Run: headless pygame with SDL's dummy video driver; simulated clock (each Clock.tick advances the game by its frame time, no real sleeping); random seed 0; keys injected as events and as key.get_pressed() state; no mouse input.
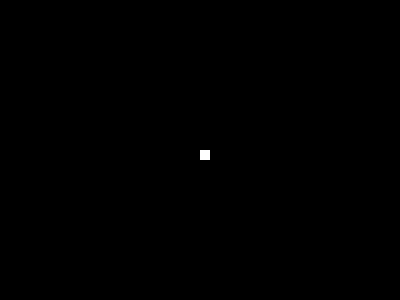
Frame 1 of 4 · flips 1–60 · no input
Frame 2 of 4 · flips 61–180 · tapped SPACE, RETURN · held RIGHT (→), D · screen unchanged from frame 1, image omitted
Frame 3 of 4 · flips 181–300 · held DOWN (↓), S · screen unchanged from frame 2, image omitted
Frame 4 of 4 · flips 301–420 · held LEFT (←), A, UP (↑), W · screen unchanged from frame 3, image omitted

The pygame program that drew these frames:

import pygame
#This creates the screen for the snake game
pygame.init()
#These are the dimensions of the game
dis=pygame.display.set_mode((400,300))
#This is the name of the game, which is displayed on top of the screen
pygame.display.set_caption('Snake')

#This sets the colors that will be used in the game
white=(255,255,255)
red=(255,0,0)

game_over=False
#This loop is to stop the game from closing immediately after you open it
while not game_over:
    for event in pygame.event.get():
        print(event)
        #This is so you can close the game when you hit the x button
        if event.type==pygame.QUIT:
            game_over=True
    #This code creates th snake itself with the draw.rect function
    pygame.draw.rect(dis,white,[200,150,10,10])
    pygame.display.update()
#This command closes the game
pygame.quit()
quit()
